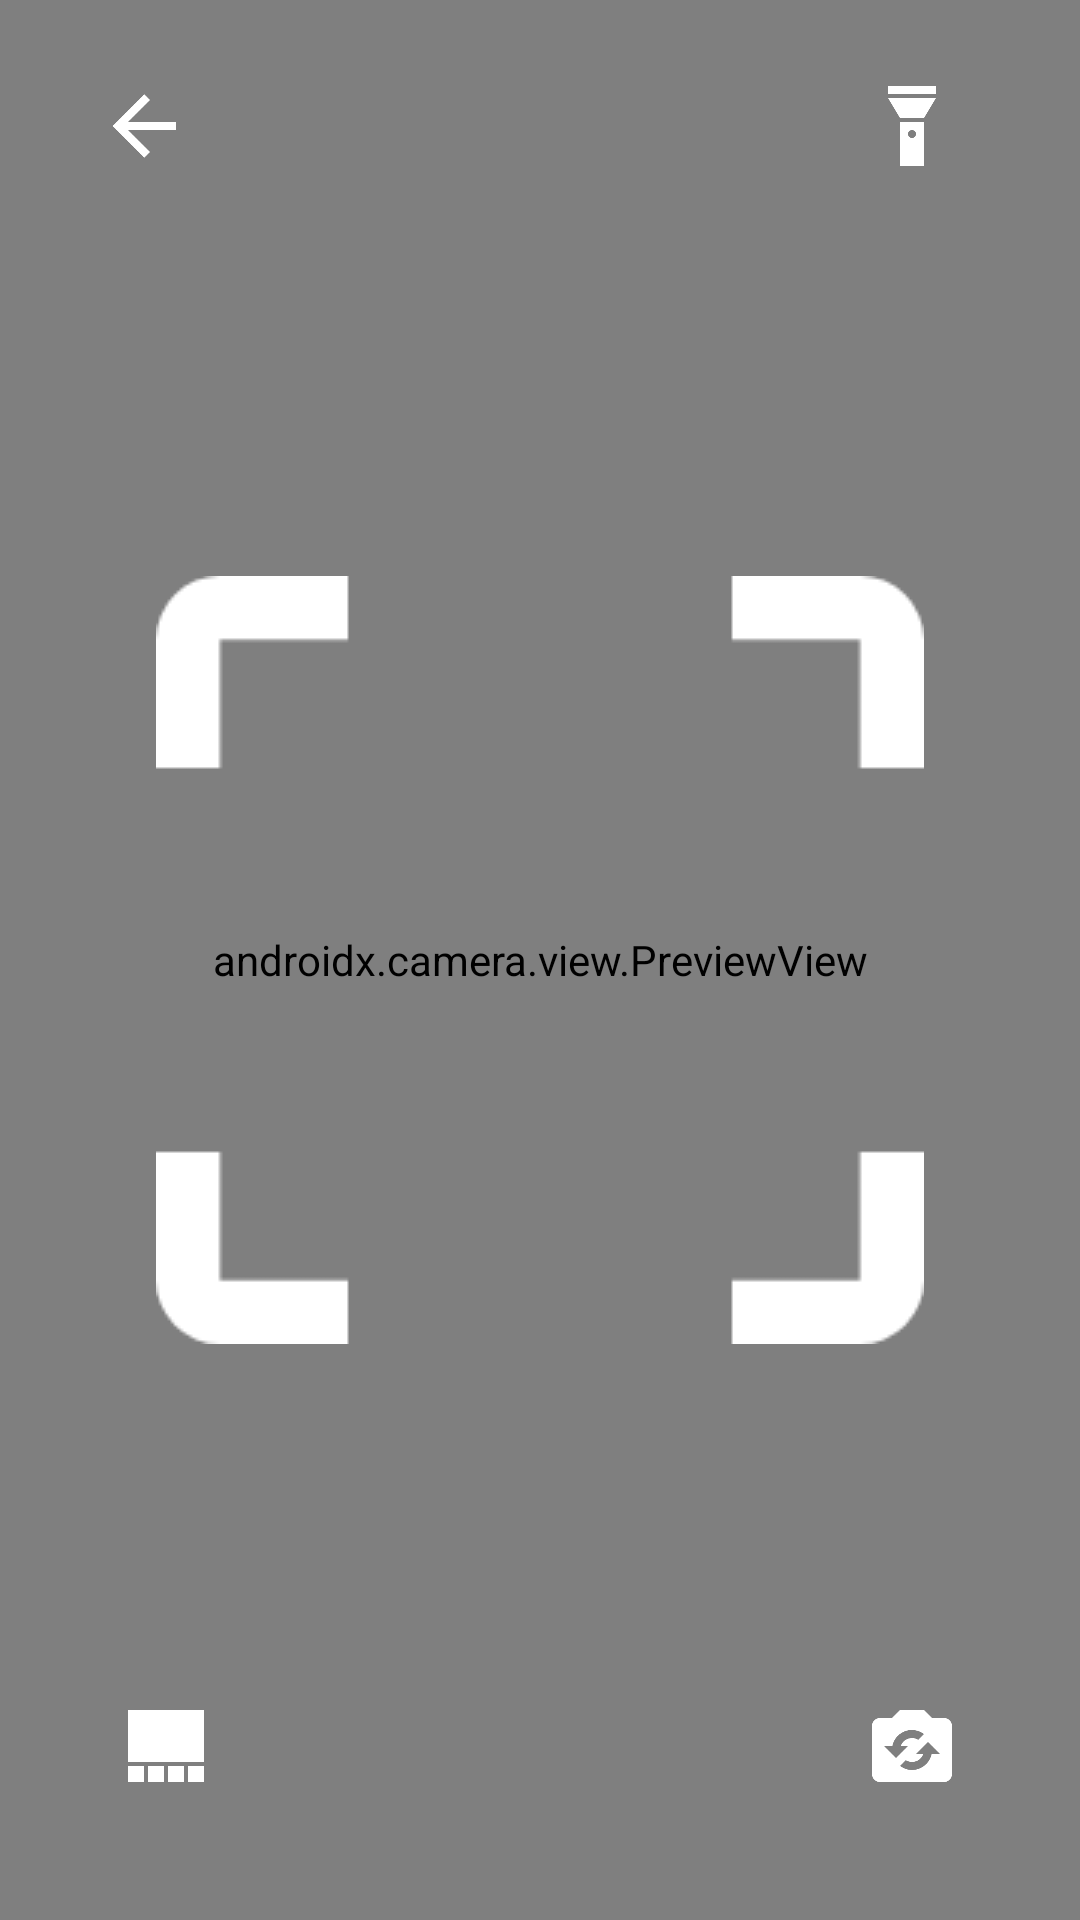

Layout XML and referenced resources for this Android screen:
<!-- AndroidManifest.xml: application theme AppTheme -->
<!-- res/layout/activity_qr_scanner.xml -->
<?xml version="1.0" encoding="utf-8"?>
<androidx.constraintlayout.widget.ConstraintLayout xmlns:android="http://schemas.android.com/apk/res/android"
    xmlns:app="http://schemas.android.com/apk/res-auto"
    android:layout_width="match_parent"
    android:layout_height="match_parent">

    <androidx.camera.view.PreviewView
        android:id="@+id/preview_view"
        android:layout_width="0dp"
        android:layout_height="0dp"
        app:layout_constraintTop_toTopOf="parent"
        app:layout_constraintBottom_toBottomOf="parent"
        app:layout_constraintStart_toStartOf="parent"
        app:layout_constraintEnd_toEndOf="parent" />

    <ImageView
        android:layout_width="wrap_content"
        android:layout_height="wrap_content"
        android:src="@drawable/scan_outline"
        android:tint="@color/white"
        app:layout_constraintTop_toTopOf="parent"
        app:layout_constraintBottom_toBottomOf="parent"
        app:layout_constraintStart_toStartOf="parent"
        app:layout_constraintEnd_toEndOf="parent"
        />

    <com.google.android.material.button.MaterialButton
        android:id="@+id/btn_flash"
        android:layout_width="wrap_content"
        android:layout_height="wrap_content"
        app:strokeWidth="0dp"
        app:elevation="0dp"
        app:strokeColor="@android:color/transparent"
        android:background="@android:color/transparent"
        android:text=""
        app:iconGravity="textEnd"
        app:icon="@drawable/flash"
        app:iconSize="32dp"
        android:backgroundTint="@android:color/transparent"
        android:textColor="@android:color/white"
        app:layout_constraintTop_toTopOf="parent"
        app:layout_constraintEnd_toEndOf="parent"
        android:layout_margin="16dp"/>

    <com.google.android.material.button.MaterialButton
        android:id="@+id/btn_cancel_scan"
        android:layout_width="wrap_content"
        android:layout_height="wrap_content"
        app:strokeColor="@android:color/transparent"
        android:background="@android:color/transparent"
        app:strokeWidth="0dp"
        app:elevation="0dp"
        android:backgroundTint="@android:color/transparent"
        android:textColor="@android:color/white"
        android:text=""
        app:layout_constraintTop_toTopOf="parent"
        app:layout_constraintStart_toStartOf="parent"
        app:icon="@drawable/arrow_left"
        app:iconSize="32dp"
        android:layout_margin="16dp" />



    <com.google.android.material.button.MaterialButton
        android:id="@+id/btn_flip_camera"
        android:layout_width="wrap_content"
        android:layout_height="wrap_content"
        app:strokeColor="@android:color/transparent"
        android:background="@android:color/transparent"
        app:strokeWidth="0dp"
        app:elevation="0dp"
        android:text=""
        app:icon="@drawable/flip_camera"
        app:iconSize="32dp"
        app:iconGravity="textEnd"
        android:backgroundTint="@android:color/transparent"
        android:textColor="@android:color/white"
        app:layout_constraintBottom_toBottomOf="parent"
        app:layout_constraintEnd_toEndOf="parent"
        android:layout_marginEnd="16dp"
        android:layout_marginBottom="32dp"/>

    <com.google.android.material.button.MaterialButton
        android:id="@+id/btn_gallery"
        android:layout_width="wrap_content"
        android:layout_height="wrap_content"
        app:strokeColor="@android:color/transparent"
        android:background="@android:color/transparent"
        app:strokeWidth="0dp"
        app:elevation="0dp"
        android:text=""
        app:icon="@drawable/gallery"
        app:iconSize="32dp"
        app:iconGravity="textStart"
        android:backgroundTint="@android:color/transparent"
        android:textColor="@android:color/white"
        app:layout_constraintBottom_toBottomOf="parent"
        app:layout_constraintStart_toStartOf="parent"
        android:layout_marginStart="16dp"
        android:layout_marginBottom="32dp"/>

</androidx.constraintlayout.widget.ConstraintLayout>
<!-- resources referenced by this layout -->
<resources>
  <color name="white">#FFFFFF</color>
  <!-- drawable arrow_left: png bitmap (drawable, 3116 bytes) -->
  <!-- drawable flash: png bitmap (drawable, 3654 bytes) -->
  <!-- drawable flip_camera: png bitmap (drawable, 5385 bytes) -->
  <!-- drawable gallery: png bitmap (drawable, 2688 bytes) -->
  <!-- drawable scan_outline: png bitmap (drawable, 3287 bytes) -->
  <style name="AppTheme" parent="Theme.MaterialComponents.Light.NoActionBar">
          
          <item name="colorPrimary">@color/primary_color</item>
          <item name="colorPrimaryDark">@color/primary_dark_color</item>
          <item name="colorAccent">@color/accent_color</item>
          <item name="android:windowLightStatusBar">true</item>
          <item name="android:statusBarColor">@android:color/white</item>
      </style>
  <color name="primary_color">#1E88E5</color>
  <color name="primary_dark_color">#1976D2</color>
  <color name="accent_color">#FFA000</color>
</resources>
